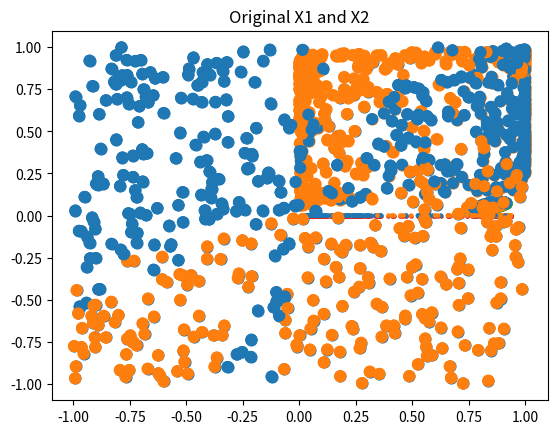
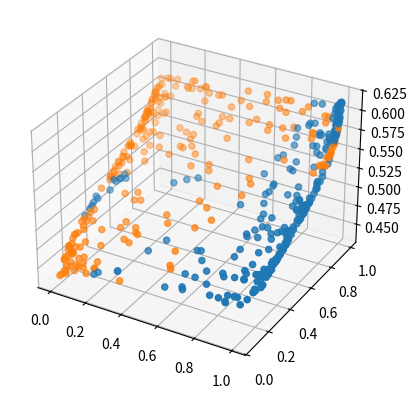
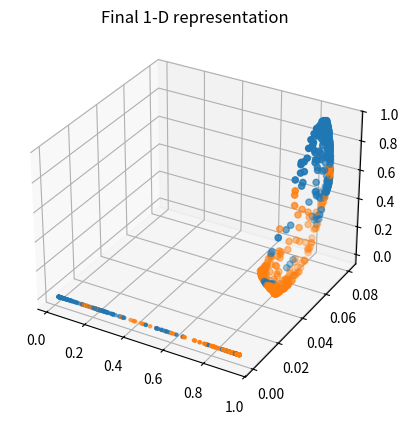

The script that saved these images, in order:
import numpy as np
from matplotlib import pyplot as plt

# Define layers and layer sizes (2 inputs, 3 perceptrons, 3 perceptrons, 1 output)
Layers = 3
Perceptrons = [2, 3, 3, 1] 

# Initialize weights as random numbers 
W1 = np.random.randn(Perceptrons[1], Perceptrons[0]) # Matrix size is 3x2, 3 weights for each of the 2 inputs
W2 = np.random.randn(Perceptrons[2], Perceptrons[1]) # Matrix size is 3x3, 3 previous neurons feeding into 3 more
W3 = np.random.randn(Perceptrons[3], Perceptrons[2]) # Matrix is 1x3, 1 weight for each of the previous 3 neurons

# Initialize bias for each layer
b1 = np.random.randn(Perceptrons[1], 1) # 1 bias for each neuron in first layer 
b2 = np.random.randn(Perceptrons[2], 1) 
b3 = np.random.randn(Perceptrons[3], 1)

###############################
# Data generation
def generate_data(n):
    """
    Set the random seed
    Generate X as an array of values, the size is (n, 2) (number of observations, with 2 columns)
    Generate y as having a relationship with X
    Return X, y
    """
    rng = np.random.default_rng(seed = 42)
    X = rng.uniform(low = -1.0, high = 1.0, size = (n, 2))

    y_cont = (0.3*(X[:,1])**2 - (1/(1 - np.exp((X[:,0]*0.50 + X[:,1]*-1.50)))) - (1/(1 - np.exp((X[:,0]*1.40 + X[:,1]*-2.50)))) + (1/(1 - np.exp((X[:,0]*-2.0 + X[:,1]*0.25)))))
    y = (y_cont > np.median(y_cont)).astype(int)
    y = y.reshape(1,n)

    print(f"X shape: {X.shape}")
    print(f"y shape: {y.shape}")
    return X, y

##########################
# Activation function
def sigmoid(z):
    return 1 / (1 + np.exp(-z))

# Feed forward
def feed_forward(X):
    """
    Z = Calculate weighted sum for neurons (returns 3xn) 
    A = Apply sigmoid activation function
    """
    # First layer
    A0 = X.T
    Z1 = W1 @ A0 + b1
    A1 = sigmoid(Z1)

    # Second layer 
    Z2 = W2 @ A1 + b2 
    A2 = sigmoid(Z2)

    # Third layer 
    Z3 = W3 @ A2 + b3
    A3 = sigmoid(Z3)

    # Predict
    y_hat = (A3 > 0.50).astype(int)

    L_values = {
        "A0": A0,
        "A1": A1,
        "A2": A2,
        "A3": A3,
        "y_hat": y_hat
    }

    return L_values

########################
# Define cost 
def entropy(prob, y):
    """
    Cross entropy loss, summed across all subjects
    """
    losses = -( (y * np.log(prob)) + (1 - y)*(np.log(1 - prob)) )

    summed_loss = np.mean(losses)

    return summed_loss

#######################
# Backpropogation for layer 3
def backprop_layer_3(A2, A3, y, W3):
    m = A3.shape[1]
    # derivative of final layer output wrt cost
    dC_dZ3 = (A3 - y) / m

    # derivative of layer weights wrt cost
    dC_dW3 = dC_dZ3 @ A2.T

    # derivative of bias wrt cost
    dC_db3 = np.sum(dC_dZ3, axis=1, keepdims=True)

    # derivative of inputs wrt cost (for backprop of next layer)
    dC_dA2 = W3.T @ dC_dZ3

    return dC_dW3, dC_db3, dC_dA2

# Backprop for layer 2
def backprop_layer_2(dC_dA2, A1, A2, W2):
    m = A2.shape[1]
    # derivative of layer 2 output wrt cost
    dA2_dZ2 = A2 * (1 - A2)
    dC_dZ2 = dC_dA2 * dA2_dZ2

    # derivative of layer 2 weights wrt cost
    dC_dW2 = dC_dZ2 @ A1.T

    # derivative of bias wrt cost
    dC_db2 = np.sum(dC_dZ2, axis=1, keepdims=True)

    # derivative of layer 2 inputs wrt cost
    dC_dA1 = W2.T @ dC_dZ2

    return dC_dW2, dC_db2, dC_dA1

def backprop_layer_1(dC_dA1, A1, A0, W1):
    m = A1.shape[1]
    # derivative of layer 1 outputs wrt cost
    dA1_dZ1 = A1 * (1 - A1)
    dC_dZ1 = dC_dA1 * dA1_dZ1

    # derivative of layer 1 weights wrt cost
    dC_dW1 = dC_dZ1 @ A0.T

    # derivative of bias wrt cost
    dC_db1 = np.sum(dC_dZ1, axis=1, keepdims=True)

    return dC_dW1, dC_db1

######################
# To be added to eventual training function
def train(epochs, alpha):
    """
    epochs = iterations of GD
    alpha = learning rate

    Run forward pass, calculate loss, perform backprop, update weights based on gradient
    """
    global W1, W2, W3, b1, b2, b3, X, y
    cost = []

    for e in range(epochs):

        # FORWARD PASS 
        L_values = feed_forward(X)

        # CALCULATE COST 
        loss = entropy(prob = L_values['A3'], y=y)
        cost.append(loss)

        # BACKPROP x3 
        dC_dW3, dC_db3, dC_dA2 = backprop_layer_3(L_values["A2"], L_values["A3"], y, W3)
        dC_dW2, dC_db2, dC_dA1 = backprop_layer_2(dC_dA2, L_values["A1"], L_values["A2"], W2)
        dC_dW1, dC_db1 = backprop_layer_1(dC_dA1, L_values["A1"], L_values["A0"], W1)

        # UPDATE WEIGHTS 
        W3 = W3 - (alpha * dC_dW3)
        W2 = W2 - (alpha * dC_dW2)
        W1 = W1 - (alpha * dC_dW1)

        # UPDATE BIAS
        b1 = b1 - (alpha * dC_db1)
        b2 = b2 - (alpha * dC_db2)
        b3 = b3 - (alpha * dC_db3)

        # PRINT STATEMENT 
        if e % (epochs // 10) == 0:
            print(f"Cost for epoch {e}: {loss:3f}")

    # Define output
    model = {
        "cost": cost,
        "W1": W1,
        "W2": W2,
        "W3": W3,
        "A0": L_values["A0"],
        "A1": L_values["A1"],
        "A2": L_values["A2"],
        "A3": L_values["A3"],
        "y_hat": L_values["y_hat"]
    }

    print("")
    print(f"Final Cost: {model['cost'][-1]}")
    print(f"Final W1: \n{model['W1']}")
    print(f"Final W2: \n{model['W2']}")
    print(f"Final W3: \n{model['W3']}")

    return model


######################
######################
n = 500 
epoch = 50000
alpha = 0.025

# Generate data
X, y = generate_data(n)

# Train
final_model = train(epochs=epoch, alpha=alpha)



#######################
print_unlabeled = 1
#######################
if print_unlabeled == 1:
    plt.scatter(final_model['A0'][0,:], final_model['A0'][1,:], s=60)
    plt.title("Original X1 and X2")
    plt.show()

    plt.scatter(final_model['A1'][0,:], final_model['A1'][1,:], s=60)
    plt.title("First representations")
    plt.show()

    plt.scatter(final_model['A2'][0,:], final_model['A2'][1,:], s=60)
    plt.title("Second representations")
    plt.show()

    plt.scatter(x=final_model['A3'], y=np.zeros_like(final_model['A3']), s=5)
    plt.title("Final 1-D representation")
    plt.show()

#######################
colors = np.array(["C0", "C1"])
print_labeled = 1
#######################
if print_labeled == 1:
    plt.scatter(final_model['A0'][0,:], final_model['A0'][1,:], c=colors[y.squeeze()], s=60)
    plt.title("Original X1 and X2")
    plt.show()

    plt.scatter(final_model['A1'][0,:], final_model['A1'][1,:], c=colors[y.squeeze()], s=60)
    plt.title("First representations of X1 and X2")
    plt.show()

    plt.scatter(final_model['A2'][0,:], final_model['A2'][1,:], c=colors[y.squeeze()], s=60)
    plt.title("Second representations of X1 and X2")
    plt.show()

    plt.scatter(x=final_model['A3'], y=np.zeros_like(final_model['A3']), c=colors[y.squeeze()], s=5)
    plt.title("Final 1-D representation")
    plt.show()

#######################
print_3D = 1
#######################
if print_3D == 1:
    plt.scatter(final_model['A0'][0,:], final_model['A0'][1,:], c=colors[y.squeeze()], s=60)
    plt.title("Original X1 and X2")
    plt.show()

    # First layer of 3 neurons (3 representations)
    fig, ax = plt.subplots(subplot_kw={"projection": "3d"})
    ax.scatter(final_model['A1'][0,:], final_model['A1'][1,:], final_model['A1'][2,:], c=colors[y.squeeze()])
    plt.show()

    # Second layer of 3 neurons (3 representations)
    fig, ax = plt.subplots(subplot_kw={"projection": "3d"})
    ax.scatter(final_model['A2'][0,:], final_model['A2'][1,:], final_model['A2'][2,:], c=colors[y.squeeze()])
    plt.show()

    plt.scatter(x=final_model['A3'], y=np.zeros_like(final_model['A3']), c=colors[y.squeeze()], s=5)
    plt.title("Final 1-D representation")
    plt.axvline(x=0.50, color='lightgray', linestyle='--', ymin=0.2, ymax=0.8)
    plt.show()